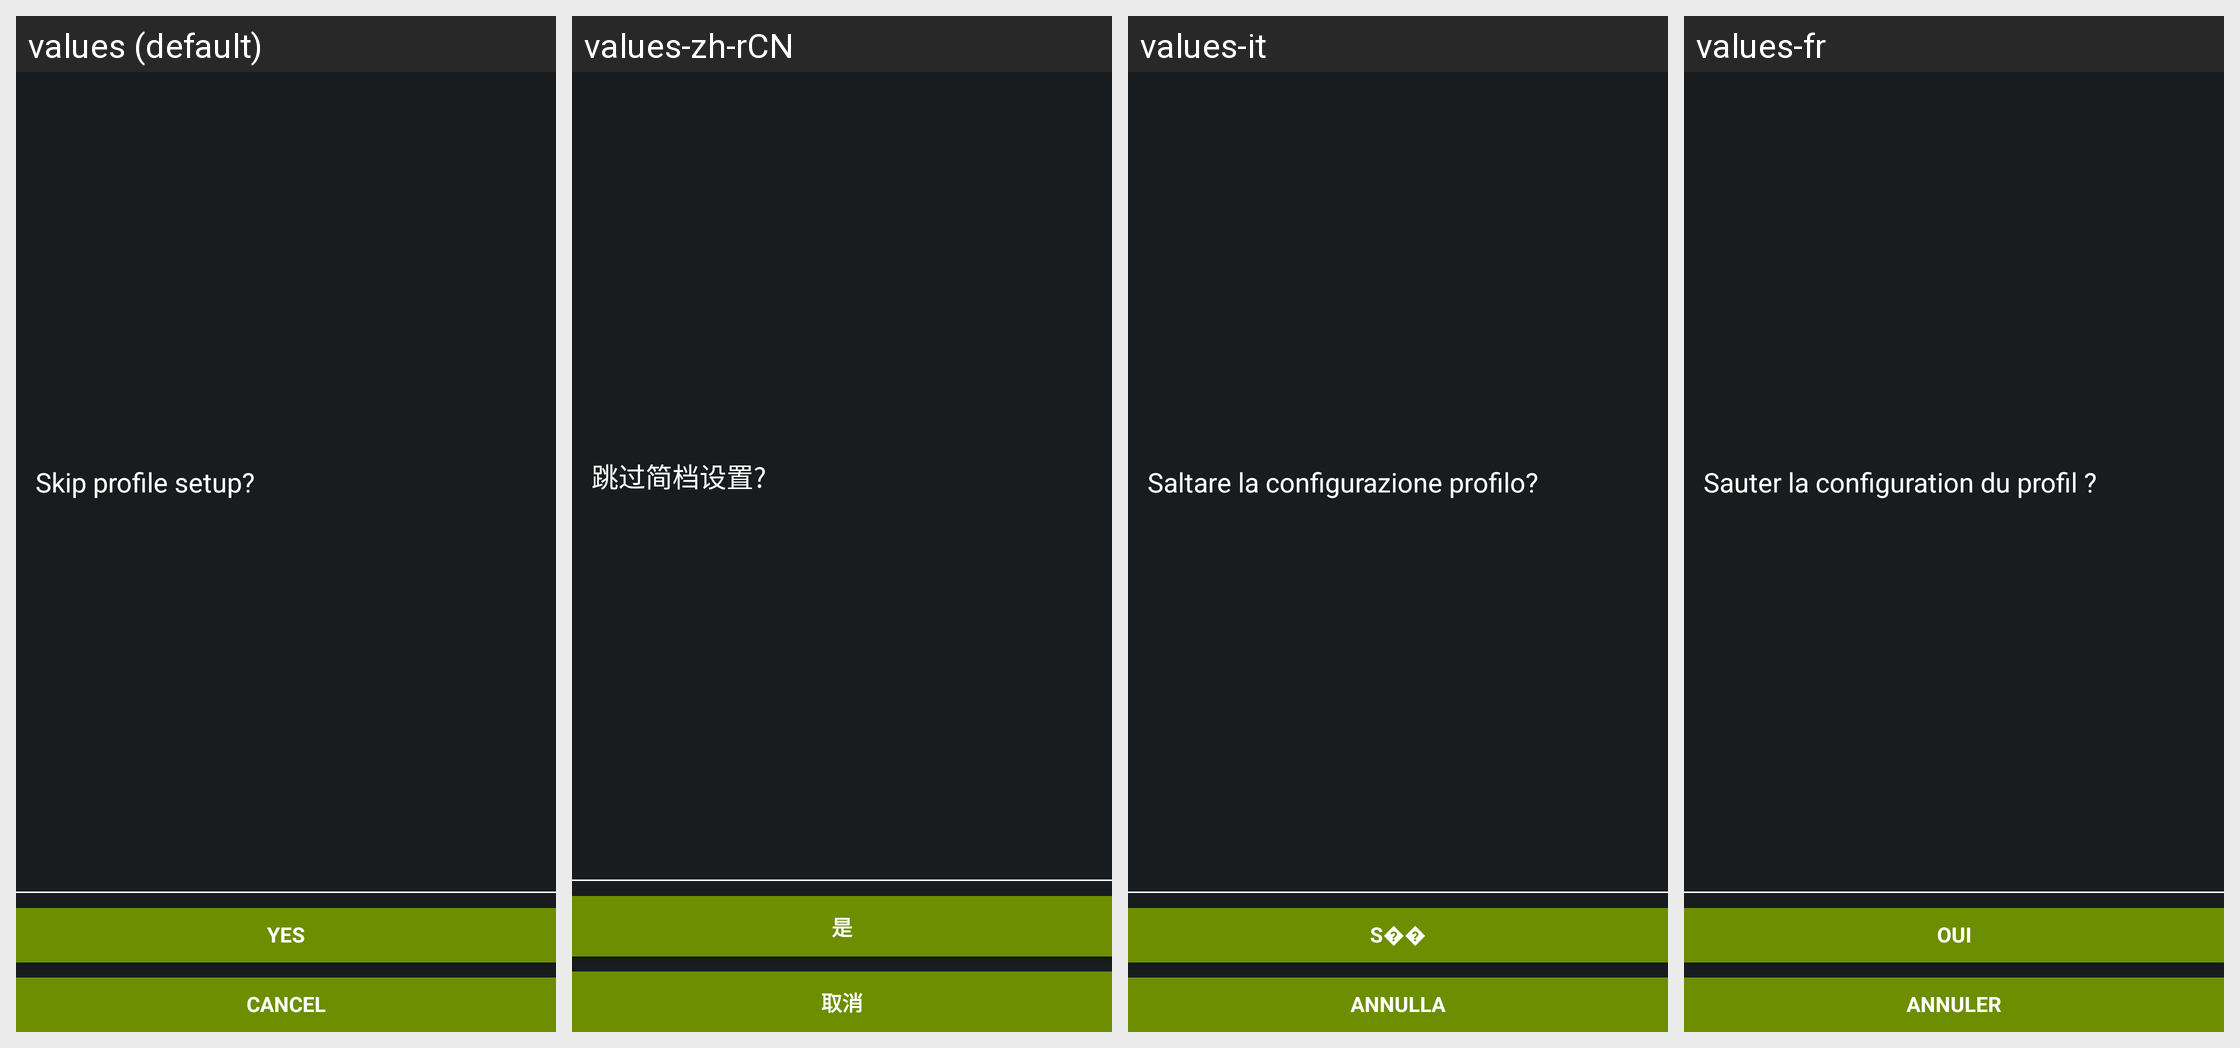

The same Android screen rendered under several of its app's locales, left to right. List the strings drawn on it with the default value and each locale's translation.
Android screen res/layout/pni_profile_activity_skip_profile_setup.xml rendered under 4 locales, left to right: values (default), values-zh-rCN, values-it, values-fr. Device: Nexus 5 (rendered at 1080×1920; each locale shown at half size, 540×960, under a caption strip naming it); theme android:Theme.DeviceDefault.
Other locales in the repository, not shown: values-de, values-es, values-in, values-ja, values-ko, values-nl, values-pl, values-pt-rBR, values-ru, values-th, values-zh-rHK, values-zh-rTW.
Strings drawn on this screen, with the default value and each locale's value (text and hints the layout hard-codes, and strings that could not be matched under every locale, appear in the picture but are not listed):

skipprofilesetup
  values: Skip profile setup?
  values-zh-rCN: 跳过简档设置?
  values-it: Saltare la configurazione profilo?
  values-fr: Sauter la configuration du profil ?

yesskip
  values: Yes
  values-zh-rCN: 是
  values-it: S��
  values-fr: Oui

cancel
  values: Cancel
  values-zh-rCN: 取消
  values-it: Annulla
  values-fr: Annuler
